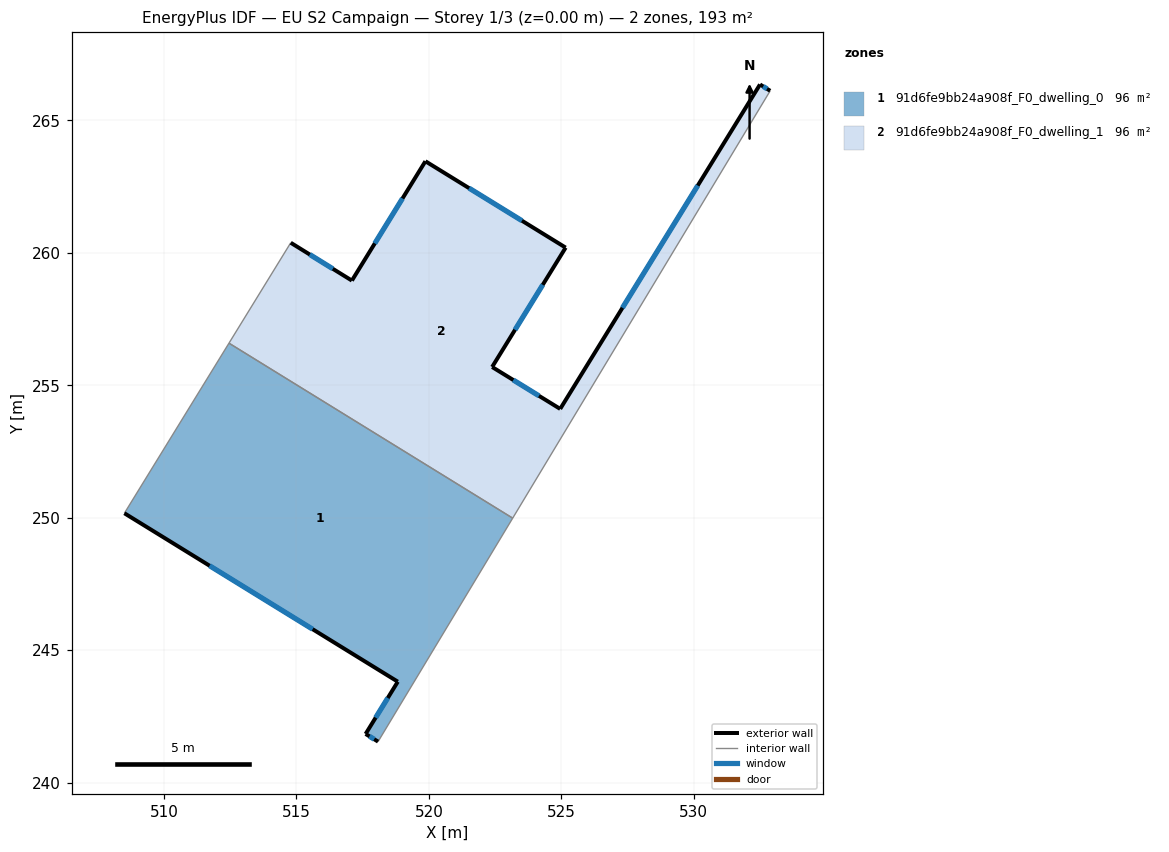
=== STOREY PLAN SPEC (per zone: floor XY polygon, exterior-wall plan segments, windows/doors) ===
zone 1: 91d6fe9bb24a908f_F0_dwelling_0  (96.3 m²)
  floor: (523.16, 249.98) (518.08, 241.55) (517.61, 241.84) (518.83, 243.81) (508.51, 250.17) (512.45, 256.59)
  exterior wall: (518.83, 243.81) – (517.61, 241.84)  [2.3 m]
    window: (518.45, 243.20) – (517.99, 242.45)  [1.0 m²]
  exterior wall: (508.51, 250.17) – (518.83, 243.81)  [12.1 m]
    window: (511.72, 248.19) – (515.61, 245.79)  [5.2 m²]
  exterior wall: (517.61, 241.84) – (518.08, 241.55)  [0.6 m]
    window: (517.76, 241.75) – (517.94, 241.64)  [0.2 m²]
  interior walls: 3
zone 2: 91d6fe9bb24a908f_F0_dwelling_1  (96.3 m²)
  floor: (532.88, 266.11) (523.16, 249.98) (512.45, 256.59) (514.79, 260.38) (517.09, 258.95) (519.87, 263.45) (525.16, 260.19) (522.39, 255.69) (524.96, 254.11) (532.50, 266.35)
  exterior wall: (532.88, 266.11) – (532.50, 266.35)  [0.5 m]
    window: (532.76, 266.19) – (532.62, 266.28)  [0.2 m²]
  exterior wall: (517.09, 258.95) – (514.79, 260.38)  [2.7 m]
    window: (516.37, 259.39) – (515.51, 259.93)  [1.2 m²]
  exterior wall: (519.87, 263.45) – (517.09, 258.95)  [5.3 m]
    window: (519.00, 262.05) – (517.96, 260.35)  [2.3 m²]
  exterior wall: (525.16, 260.19) – (519.87, 263.45)  [6.2 m]
    window: (523.51, 261.21) – (521.52, 262.44)  [2.6 m²]
  exterior wall: (522.39, 255.69) – (525.16, 260.19)  [5.3 m]
    window: (523.25, 257.09) – (524.30, 258.79)  [2.3 m²]
  exterior wall: (524.96, 254.11) – (522.39, 255.69)  [3.0 m]
    window: (524.16, 254.60) – (523.19, 255.20)  [1.3 m²]
  exterior wall: (532.50, 266.35) – (524.96, 254.11)  [14.4 m]
    window: (530.15, 262.54) – (527.31, 257.92)  [6.1 m²]
  interior walls: 3

=== DERIVED (storey summary) ===
Building: EU S2 Campaign
Storey: 1 of 3  (floor level z = 0.00 m)
Storey gross floor area: 192.6 m²
Zones on this storey: 2
  - 91d6fe9bb24a908f_F0_dwelling_0: floor 96.3 m²; exterior wall 15.0 m (45.0 m²); 3 window(s) 6.4 m²; WWR 14.2%
  - 91d6fe9bb24a908f_F0_dwelling_1: floor 96.3 m²; exterior wall 37.4 m (112.1 m²); 7 window(s) 15.9 m²; WWR 14.2%
Zone adjacency (shared interzone walls):
  - 91d6fe9bb24a908f_F0_dwelling_0 ↔ 91d6fe9bb24a908f_F0_dwelling_1